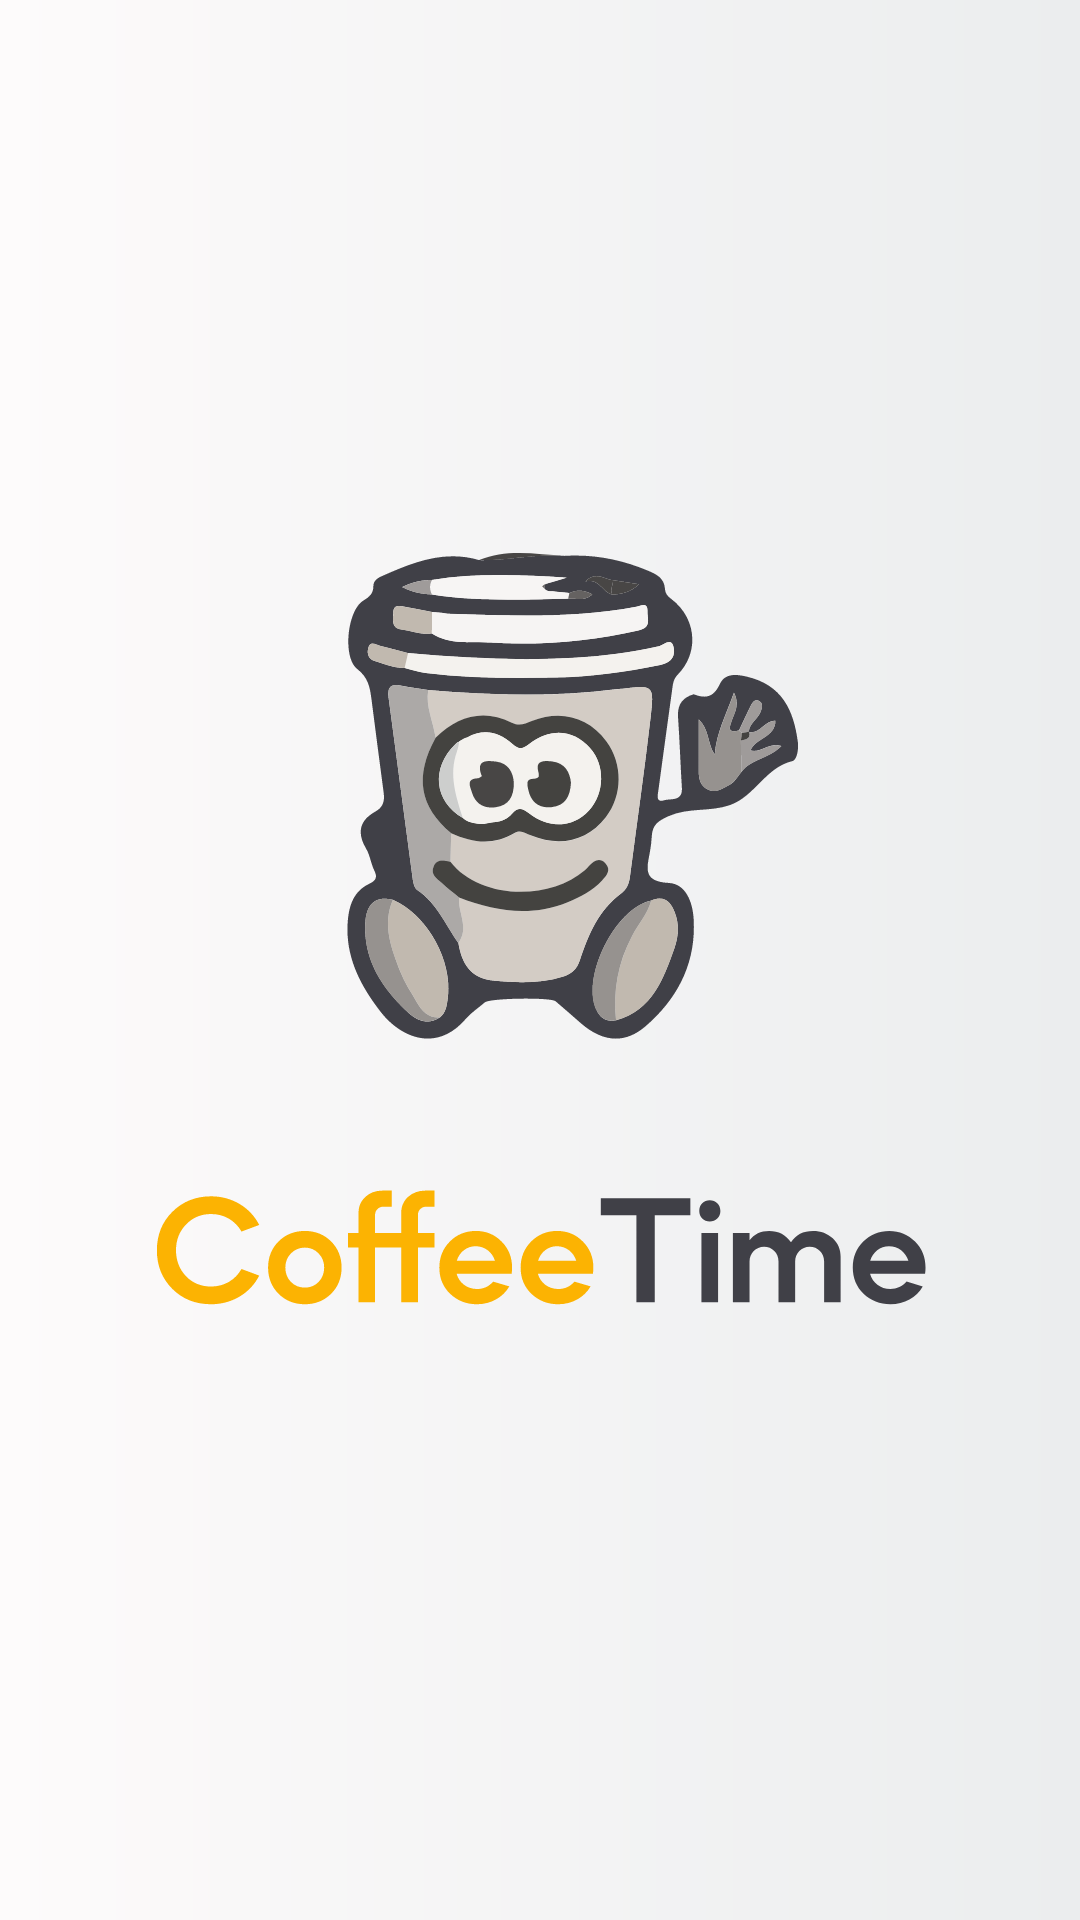

Android layout source for this screen:
<!-- AndroidManifest.xml: application theme Theme.CoffeeTime -->
<!-- res/layout/activity_splash_screen.xml -->
<?xml version="1.0" encoding="utf-8"?>
<LinearLayout xmlns:android="http://schemas.android.com/apk/res/android"
    xmlns:app="http://schemas.android.com/apk/res-auto"
    xmlns:tools="http://schemas.android.com/tools"
    android:layout_width="match_parent"
    android:layout_height="match_parent"
    android:background="@drawable/bg_color"
    android:padding="50dp"
    tools:context=".SplashScreenActivity">

    <ImageView
        android:layout_width="match_parent"
        android:layout_height="match_parent"
        android:src="@drawable/ic_splashscreen"
        />



</LinearLayout>
<!-- resources referenced by this layout -->
<resources>
  <!-- drawable bg_color (drawable-v24) -->
  <?xml version="1.0" encoding="utf-8"?>
  <shape xmlns:android="http://schemas.android.com/apk/res/android">
  
      <gradient
          android:angle="0"
          android:endColor="#EBEDEE"
          android:startColor="#FDFBFB"
          />
  </shape>
  <!-- drawable ic_splashscreen: vector/xml drawable (drawable-v24, 22445 chars, omitted) -->
  <style name="Theme.CoffeeTime" parent="Theme.MaterialComponents.Light.NoActionBar">
          
          <item name="colorPrimary">@color/primary</item>
          <item name="colorPrimaryVariant">@color/primary1</item>
          <item name="colorOnPrimary">@color/white</item>
          
          <item name="colorSecondary">@color/teal_200</item>
          <item name="colorSecondaryVariant">@color/teal_700</item>
          <item name="colorOnSecondary">@color/black</item>
          
          <item name="android:statusBarColor" tools:targetApi="l">?attr/colorPrimaryVariant</item>
          
      </style>
  <color name="primary">#F1AB01</color>
  <color name="primary1">#FC9D02</color>
  <color name="white">#FFFFFFFF</color>
  <color name="teal_200">#FF03DAC5</color>
  <color name="teal_700">#FF018786</color>
  <color name="black">#FF000000</color>
</resources>
